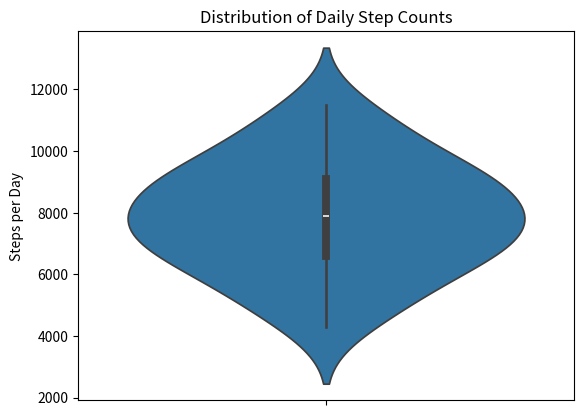

Here is the Python script that generated this plot:
import seaborn as sns
import matplotlib.pyplot as plt

steps = [6500, 8200, 7100, 9500, 10200, 4300, 5600, 7800, 8900, 11000,
         6200, 7400, 9100, 8000, 5200, 4800, 7600, 9800, 10500, 8300,
         6900, 7200, 9000, 11500, 5900, 6400, 8700, 9300, 7000, 8100]

sns.violinplot(y=steps)
plt.title("Distribution of Daily Step Counts")
plt.ylabel("Steps per Day")
plt.show()

# Explanation :
# The wide part of the violin shows where most days fall, around 6,000 to 9,000 steps.
# The narrow tails show that very low or very high step days are rare.
# A fairly symmetric shape means the user's activity is consistent,
# with only occasional lazy days or very active days.
